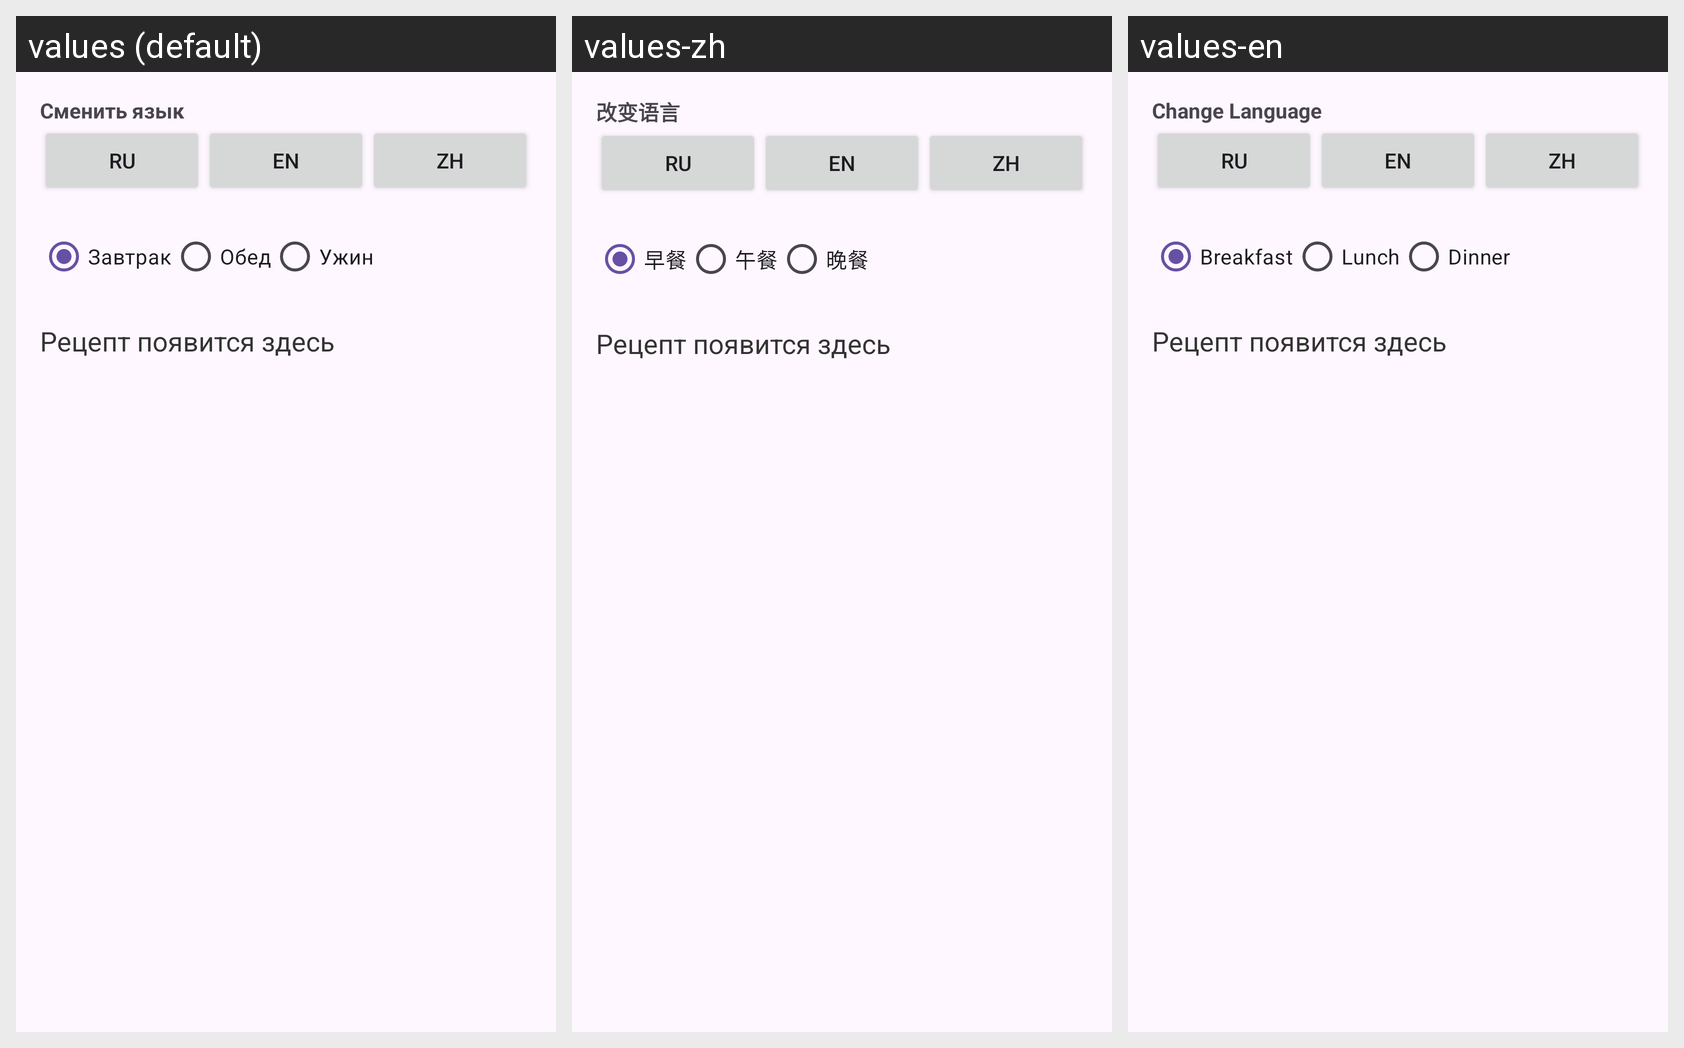

Here is an Android app screen in its default locale and in the app's own translations. Write out the translated-string differences for the strings that appear on this screen.
Android screen res/layout/activity_main.xml rendered under 3 locales, left to right: values (default), values-zh, values-en. Device: Nexus 5 (rendered at 1080×1920; each locale shown at half size, 540×960, under a caption strip naming it); theme Theme.КулинарныйПомощник.
Strings drawn on this screen, with the default value and each locale's value (text and hints the layout hard-codes, and strings that could not be matched under every locale, appear in the picture but are not listed):

btn_change_lang
  values: Сменить язык
  values-zh: 改变语言
  values-en: Change Language

category_breakfast
  values: Завтрак
  values-zh: 早餐
  values-en: Breakfast

category_lunch
  values: Обед
  values-zh: 午餐
  values-en: Lunch

category_dinner
  values: Ужин
  values-zh: 晚餐
  values-en: Dinner
